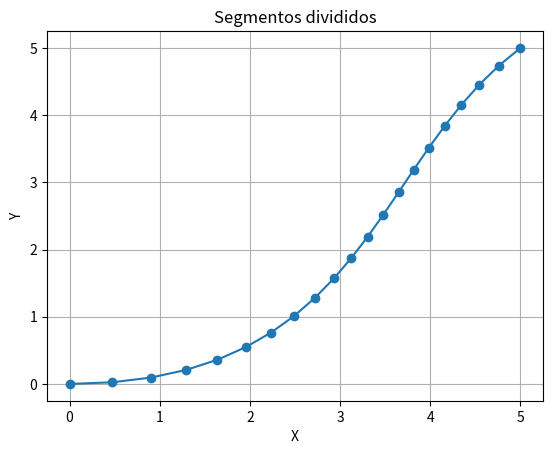

Here is the Python script that generated this plot:
import numpy as np
import matplotlib.pyplot as plt

# Segmento original

p0 = np.array([0, 0])
p1 = np.array([10, 0])

# Punto medio elevado
pm = np.array([5, 5])

# División en 20 partes
num_segments = 20
t = np.linspace(0, 1, num_segments + 1)

# Interpolación cúbica de Hermite


def hermite_interpolation(p0, p1, m0, m1, t):
    t2 = t * t
    t3 = t2 * t
    h00 = 2 * t3 - 3 * t2 + 1
    h10 = t3 - 2 * t2 + t
    h01 = -2 * t3 + 3 * t2
    h11 = t3 - t2
    return h00[:, np.newaxis] * p0 + h10[:, np.newaxis] * (p1 - p0) + h01[:, np.newaxis] * m0 + h11[:, np.newaxis] * m1


# Calcular las coordenadas de los segmentos
segments = hermite_interpolation(p0, p1, pm, pm, t)


# Plot
plt.plot(segments[:, 0], segments[:, 1], '-o')
plt.xlabel('X')
plt.ylabel('Y')
plt.title('Segmentos divididos')
plt.grid(True)
plt.show()

objects = []
for segment in segments:
    x, y = segment
    obj = {'x': x, 'y': y}
    objects.append(obj)

# Imprimir la lista de objetos en la consola
for obj in objects:
    print(obj)
